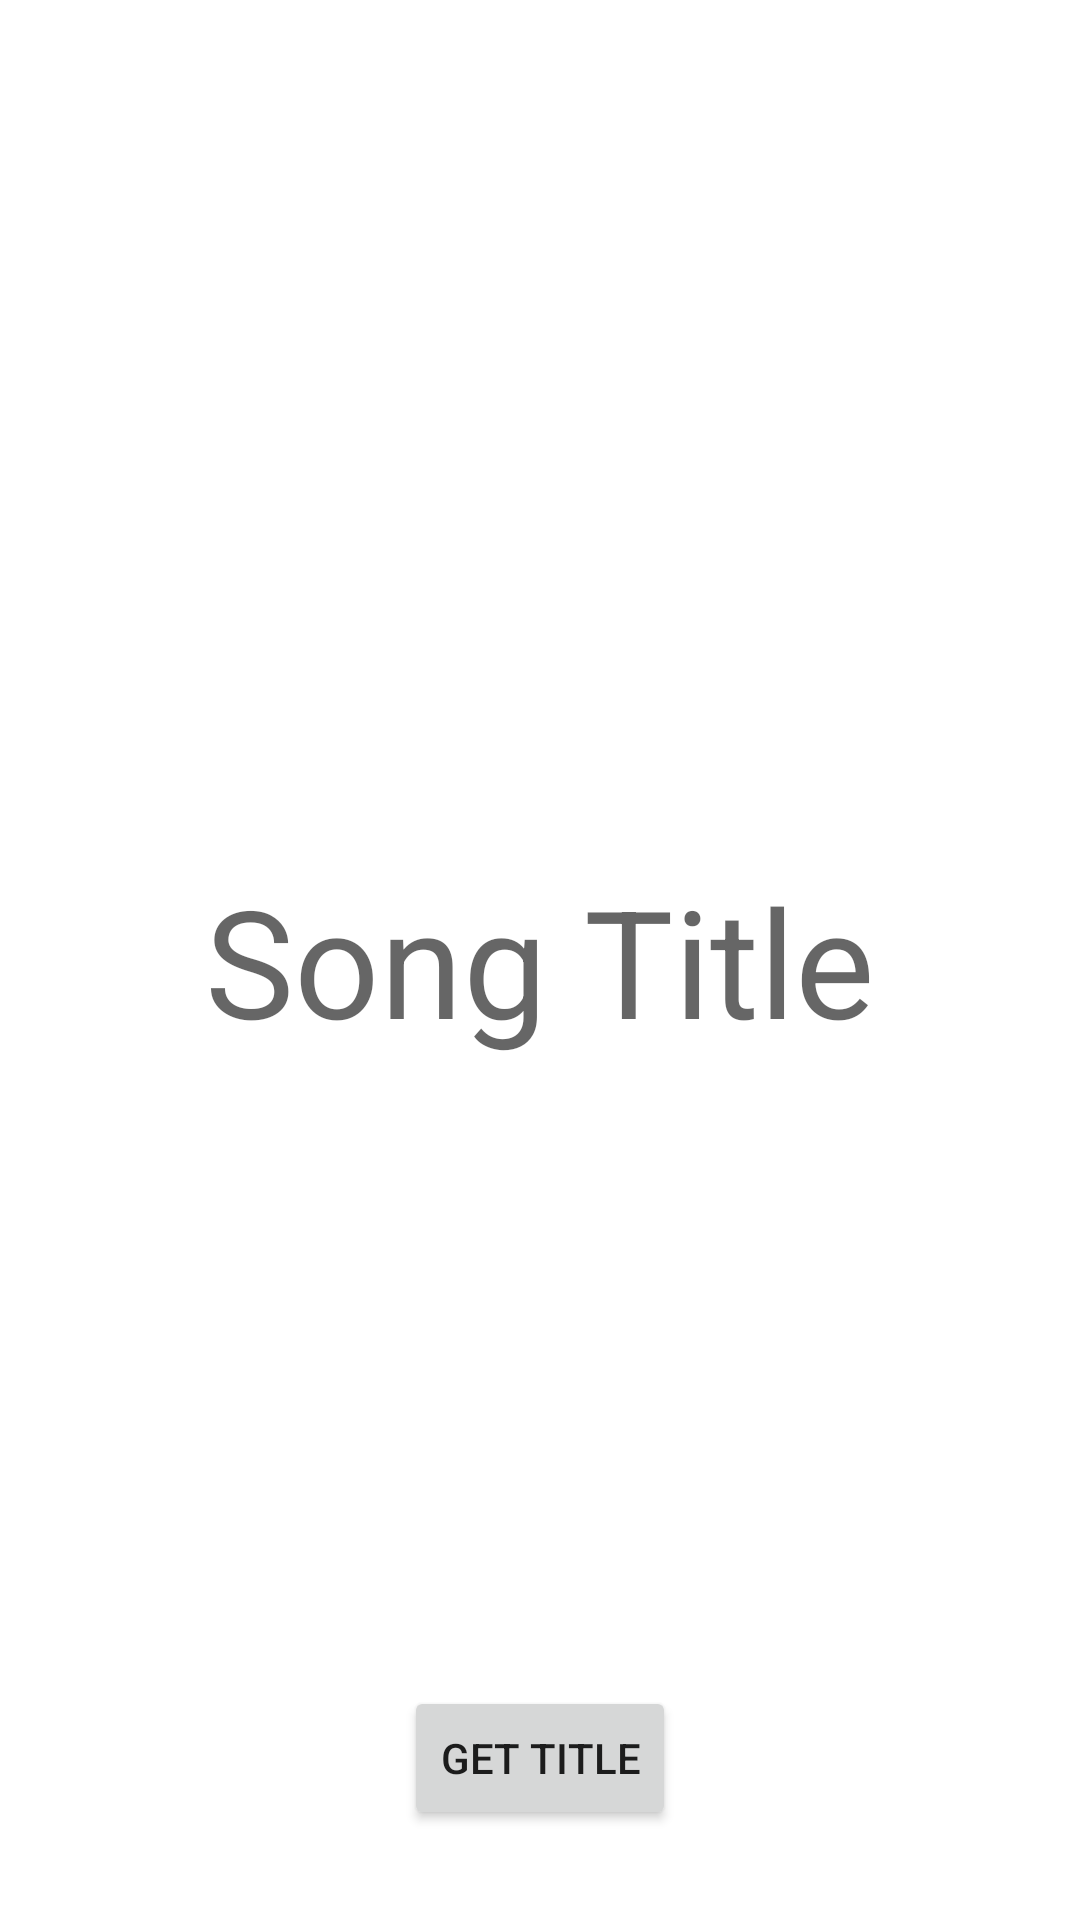

This screen was rendered from an Android layout file. Write that file and the resources it references.
<!-- AndroidManifest.xml: application theme Theme.Test_API_for_Music_app -->
<!-- res/layout/activity_main.xml -->
<?xml version="1.0" encoding="utf-8"?>
<androidx.constraintlayout.widget.ConstraintLayout xmlns:android="http://schemas.android.com/apk/res/android"
    xmlns:app="http://schemas.android.com/apk/res-auto"
    xmlns:tools="http://schemas.android.com/tools"
    android:layout_width="match_parent"
    android:layout_height="match_parent"
    tools:context=".MainActivity">

    <TextView
        android:textAlignment="center"
        android:id="@+id/textView"
        android:layout_width="match_parent"
        android:layout_height="wrap_content"
        android:hint="Song Title"
        android:textSize="50sp"
        app:layout_constraintBottom_toBottomOf="parent"
        app:layout_constraintEnd_toEndOf="parent"
        app:layout_constraintStart_toStartOf="parent"
        app:layout_constraintTop_toTopOf="parent" />

    <Button
        android:id="@+id/button"
        android:layout_width="wrap_content"
        android:layout_height="wrap_content"
        android:text="Get title"
        app:layout_constraintBottom_toBottomOf="parent"
        app:layout_constraintEnd_toEndOf="parent"
        app:layout_constraintStart_toStartOf="parent"
        android:layout_marginBottom="30dp"
/>

</androidx.constraintlayout.widget.ConstraintLayout>
<!-- resources referenced by this layout -->
<resources>
  <style name="Theme.Test_API_for_Music_app" parent="Theme.MaterialComponents.DayNight.DarkActionBar">
          
          <item name="colorPrimary">@color/purple_500</item>
          <item name="colorPrimaryVariant">@color/purple_700</item>
          <item name="colorOnPrimary">@color/white</item>
          
          <item name="colorSecondary">@color/teal_200</item>
          <item name="colorSecondaryVariant">@color/teal_700</item>
          <item name="colorOnSecondary">@color/black</item>
          
          <item name="android:statusBarColor">?attr/colorPrimaryVariant</item>
          
      </style>
  <!-- not gathered from this repository: default colours our renderer supplied (Android Studio template values) -->
  <color name="purple_500">#FF6200EE</color>
  <color name="purple_700">#FF3700B3</color>
  <color name="teal_200">#FF03DAC5</color>
  <color name="teal_700">#FF018786</color>
  <color name="black">#FF000000</color>
  <color name="white">#FFFFFFFF</color>
</resources>
